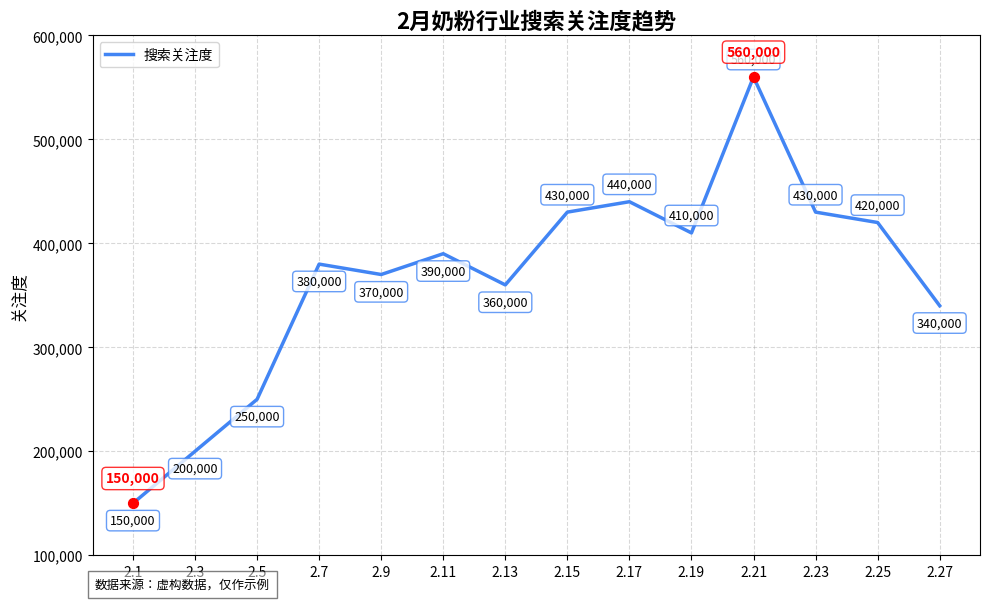

This chart was generated by the following Python code:
import matplotlib.pyplot as plt
import numpy as np

# 构造横轴日期数据，与原图表的日期对应
dates = ["2.1", "2.3", "2.5", "2.7", "2.9", "2.11", 
         "2.13", "2.15", "2.17", "2.19", "2.21", 
         "2.23", "2.25", "2.27"]
# 构造近似原图表趋势的纵轴搜索关注度数据
values = [150000, 200000, 250000, 380000, 370000, 390000, 
          360000, 430000, 440000, 410000, 560000, 
          430000, 420000, 340000]  

# 创建画布，设置尺寸
fig, ax = plt.subplots(figsize=(10, 6))  

# 绘制折线图，设置蓝色线条，调整线宽让视觉效果更贴近
line, = ax.plot(dates, values, color="#4285F4", linewidth=2.5)  

# 设置图表标题，字体加粗
ax.set_title("2月奶粉行业搜索关注度趋势", fontsize=16, fontweight="bold")  

# 设置纵轴标签和范围、刻度
ax.set_ylabel("关注度", fontsize=12)
ax.set_ylim(100000, 600000)  
ax.set_yticks([100000, 200000, 300000, 400000, 500000, 600000])  
# 格式化纵轴刻度显示，加上逗号分隔
ax.set_yticklabels([f"{tick:,}" for tick in ax.get_yticks()])  

# 设置横轴刻度，使用构造的日期数据
ax.set_xticks(dates)  

# 添加网格线，虚线样式，增加图表可读性
ax.grid(linestyle="--", color="gray", alpha=0.3)  

# 在数据点上添加标注
for x, y in zip(dates, values):
    # 格式化数值，添加千位分隔符
    value_str = f"{y:,}"
    
    # 调整标注位置，避免重叠
    if y > 400000:  # 上方标注
        ax.annotate(value_str, 
                    (x, y), 
                    textcoords="offset points",
                    xytext=(0, 10), 
                    ha='center',
                    fontsize=9,
                    bbox=dict(boxstyle="round,pad=0.3", fc="white", ec="#4285F4", alpha=0.8))
    else:  # 下方标注
        ax.annotate(value_str, 
                    (x, y), 
                    textcoords="offset points",
                    xytext=(0, -15), 
                    ha='center',
                    fontsize=9,
                    bbox=dict(boxstyle="round,pad=0.3", fc="white", ec="#4285F4", alpha=0.8))

# 突出显示最大值和最小值
max_value = max(values)
min_value = min(values)
for x, y in zip(dates, values):
    if y == max_value or y == min_value:
        ax.scatter(x, y, color='red', s=50, zorder=5)
        ax.annotate(f"{y:,}", 
                    (x, y), 
                    textcoords="offset points",
                    xytext=(0, 15), 
                    ha='center',
                    fontsize=10,
                    fontweight='bold',
                    color='red',
                    bbox=dict(boxstyle="round,pad=0.3", fc="white", ec="red", alpha=0.8))

# 添加图例
ax.legend([line], ["搜索关注度"], loc='upper left')

# 添加数据来源说明
plt.figtext(0.1, 0.01, '数据来源：虚构数据，仅作示例', ha="left", fontsize=9, bbox={"facecolor":"white", "alpha":0.5, "pad":5})

# 优化布局，避免元素重叠
plt.tight_layout()  

# 显示图表
plt.show()
